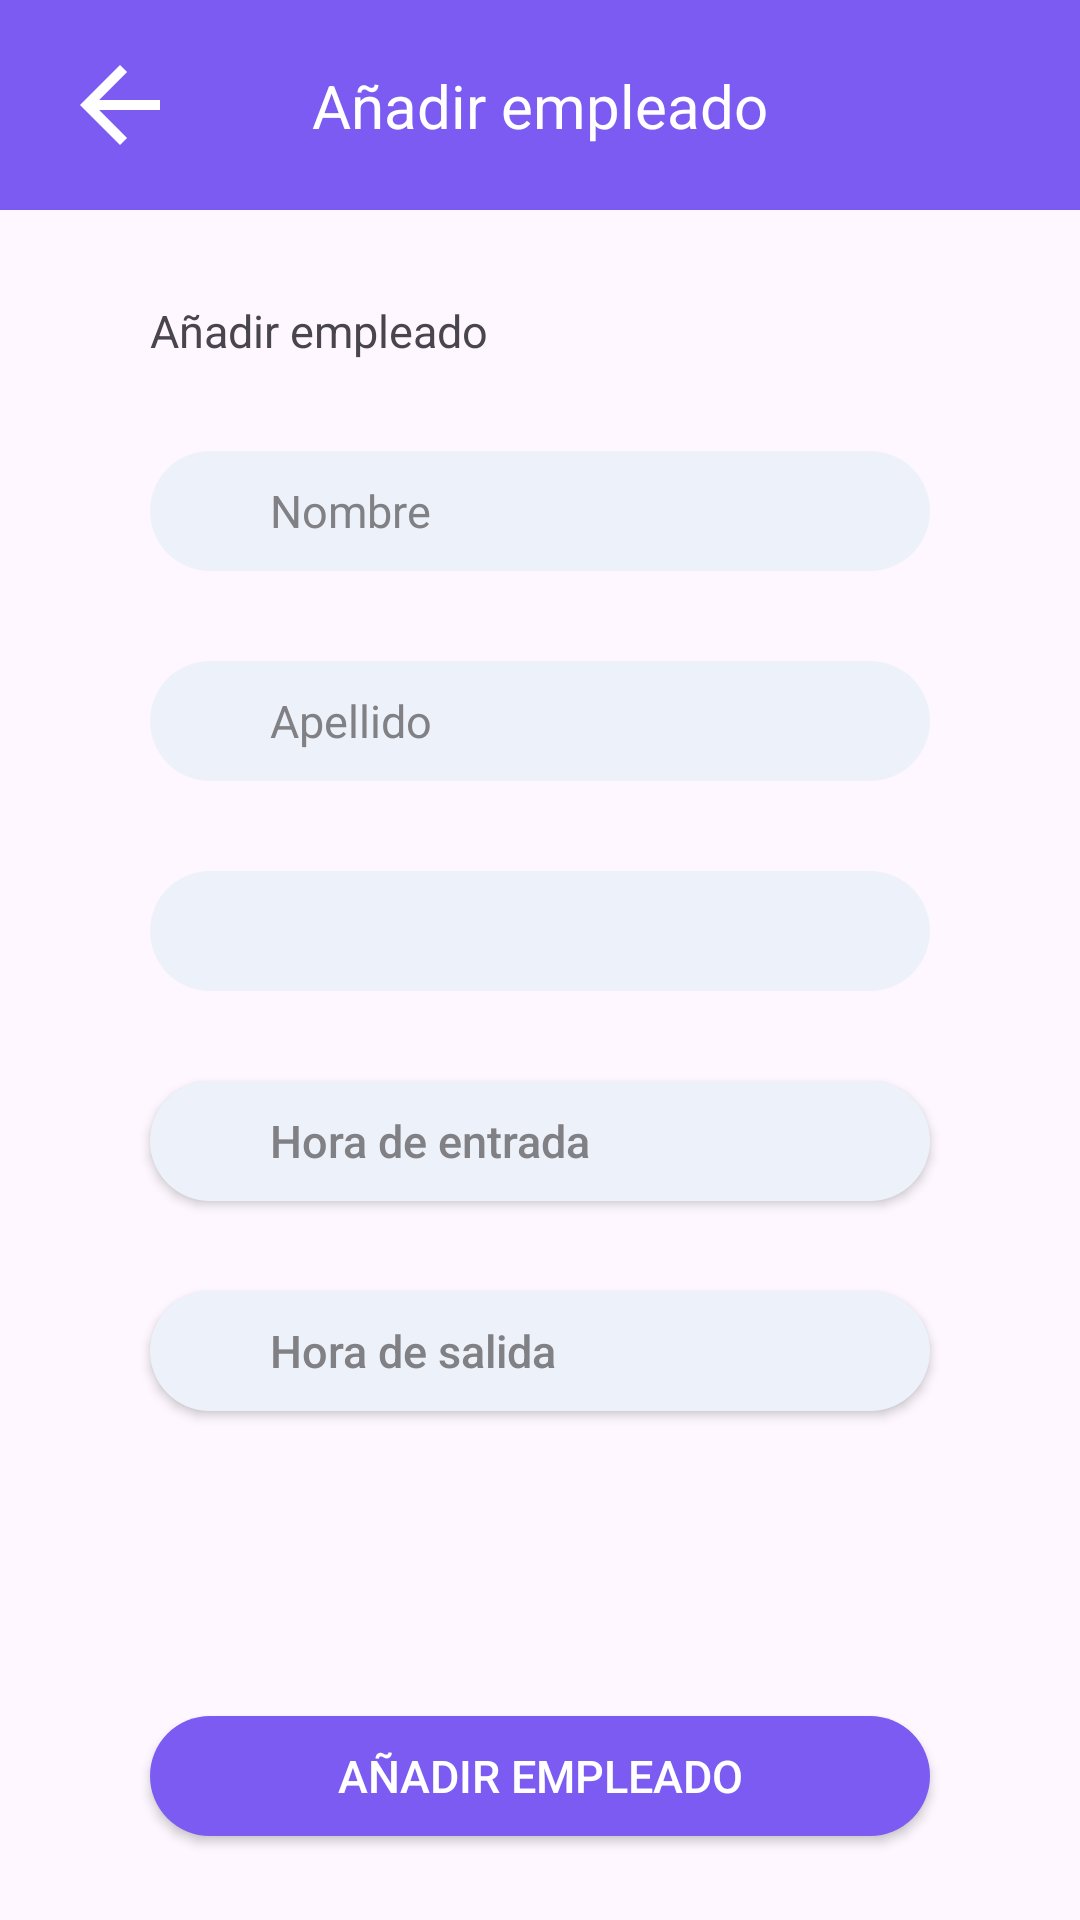

Write the Android layout XML for this screen, with the resource values it uses.
<!-- AndroidManifest.xml: application theme Theme.AppOintment -->
<!-- res/layout/activity_commerce_add_employee.xml -->
<?xml version="1.0" encoding="utf-8"?>
<androidx.constraintlayout.widget.ConstraintLayout xmlns:android="http://schemas.android.com/apk/res/android"
    xmlns:app="http://schemas.android.com/apk/res-auto"
    xmlns:tools="http://schemas.android.com/tools"
    android:layout_width="match_parent"
    android:layout_height="match_parent"
    tools:context=".commerce.view.activities.menu.employees.CommerceAddEmployee">

    <androidx.constraintlayout.widget.ConstraintLayout
        android:id="@+id/ly_top_menu"
        android:layout_width="match_parent"
        android:layout_height="wrap_content"
        android:background="@color/buttons"
        app:layout_constraintEnd_toEndOf="parent"
        app:layout_constraintStart_toStartOf="parent"
        app:layout_constraintTop_toTopOf="parent">

        <ImageView
            android:id="@+id/iv_back_arrow"
            android:layout_width="wrap_content"
            android:layout_height="wrap_content"
            android:layout_marginLeft="20dp"
            android:layout_marginTop="15dp"
            android:layout_marginBottom="15dp"
            android:src="@drawable/icon_back_arrow"
            app:layout_constraintBottom_toBottomOf="parent"
            app:layout_constraintStart_toStartOf="parent"
            app:layout_constraintTop_toTopOf="parent" />

        <TextView
            android:id="@+id/txt_title_add_employee"
            style="@style/TextViewTitleStyle"
            android:layout_width="wrap_content"
            android:layout_height="wrap_content"
            android:text="@string/add_employee"
            android:textColor="@color/white"
            android:textSize="20sp"
            app:layout_constraintBottom_toBottomOf="parent"
            app:layout_constraintEnd_toEndOf="parent"
            app:layout_constraintStart_toStartOf="parent"
            app:layout_constraintTop_toTopOf="parent" />
    </androidx.constraintlayout.widget.ConstraintLayout>

    <TextView
        android:id="@+id/txt_edit_employee"
        style="@style/TextViewStyle"
        android:layout_marginStart="50dp"
        android:layout_marginTop="30dp"
        android:text="@string/add_employee"
        app:layout_constraintStart_toStartOf="parent"
        app:layout_constraintTop_toBottomOf="@id/ly_top_menu" />

    <EditText
        android:id="@+id/edt_employee_name"
        style="@style/EditTextStyle"
        android:layout_marginTop="30dp"
        android:hint="@string/name"
        android:maxLines="1"
        android:paddingLeft="40dp"
        app:layout_constraintEnd_toEndOf="parent"
        app:layout_constraintStart_toStartOf="parent"
        app:layout_constraintTop_toBottomOf="@+id/txt_edit_employee" />

    <EditText
        android:id="@+id/edt_employee_last_name"
        style="@style/EditTextStyle"
        android:layout_marginTop="30dp"
        android:hint="@string/last_name"
        android:maxLines="1"
        android:paddingStart="40dp"
        app:layout_constraintEnd_toEndOf="parent"
        app:layout_constraintStart_toStartOf="parent"
        app:layout_constraintTop_toBottomOf="@+id/edt_employee_name" />

    <Spinner
        android:id="@+id/spinner_specialities"
        style="@style/EditTextStyle"
        android:layout_marginTop="30dp"
        android:paddingStart="35dp"
        app:layout_constraintEnd_toEndOf="parent"
        app:layout_constraintStart_toStartOf="parent"
        app:layout_constraintTop_toBottomOf="@+id/edt_employee_last_name" />

    <TextView
        android:id="@+id/txt_speciality_selected"
        android:layout_width="match_parent"
        android:layout_height="wrap_content"
        android:layout_marginHorizontal="60dp"
        android:layout_marginTop="5dp"
        android:text="Especialidad 1, Especialidad 2"
        android:visibility="gone"
        app:layout_constraintEnd_toEndOf="parent"
        app:layout_constraintStart_toStartOf="parent"
        app:layout_constraintTop_toBottomOf="@id/spinner_specialities" />

    <androidx.appcompat.widget.AppCompatButton
        android:id="@+id/btn_check_in_time"
        style="@style/TimePickerBtnStyle"
        android:layout_marginTop="30dp"
        android:hint="Hora de entrada"
        android:inputType="number"
        android:maxLines="1"
        android:onClick="showTimePicker"
        android:paddingLeft="40dp"
        android:textAlignment="textStart"
        app:layout_constraintEnd_toEndOf="parent"
        app:layout_constraintStart_toStartOf="parent"
        app:layout_constraintTop_toBottomOf="@+id/txt_speciality_selected" />

    <androidx.appcompat.widget.AppCompatButton
        android:id="@+id/btn_check_out_time"
        style="@style/TimePickerBtnStyle"
        android:layout_marginTop="30dp"
        android:hint="Hora de salida"
        android:inputType="number"
        android:maxLines="1"
        android:onClick="showTimePicker"
        android:paddingLeft="40dp"
        android:textAlignment="textStart"
        app:layout_constraintEnd_toEndOf="parent"
        app:layout_constraintStart_toStartOf="parent"
        app:layout_constraintTop_toBottomOf="@+id/btn_check_in_time" />

    <androidx.appcompat.widget.AppCompatButton
        android:id="@+id/btn_add_employee"
        style="@style/MainButtonStyle"
        android:text="Añadir Empleado"
        app:layout_constraintBottom_toBottomOf="parent"
        app:layout_constraintEnd_toEndOf="parent"
        app:layout_constraintStart_toStartOf="parent"
        app:layout_constraintTop_toTopOf="@+id/guideline4" />

    <androidx.constraintlayout.widget.Guideline
        android:id="@+id/guideline4"
        android:layout_width="wrap_content"
        android:layout_height="wrap_content"
        android:orientation="horizontal"
        app:layout_constraintGuide_percent="0.85" />

</androidx.constraintlayout.widget.ConstraintLayout>
<!-- resources referenced by this layout -->
<resources>
  <color name="buttons">#7B5BF2</color>
  <color name="white">#FFFFFFFF</color>
  <!-- drawable icon_back_arrow (drawable) -->
  <vector xmlns:android="http://schemas.android.com/apk/res/android"
      android:width="40dp"
      android:height="40dp"
      android:viewportWidth="24"
      android:viewportHeight="24"
      android:tint="#FFFFFF">
  
      <path
          android:fillColor="@android:color/white"
          android:pathData="M20,11H7.83l5.59,-5.59L12,4l-8,8 8,8 1.41,-1.41L7.83,13H20v-2z" />
  </vector>
  <string name="add_employee">Añadir empleado</string>
  <string name="last_name">Apellido</string>
  <string name="name">Nombre</string>
  <style name="EditTextStyle" parent="Widget.AppCompat.EditText">
          <item name="android:background">@drawable/border_radius</item>
          <item name="android:textColorHint">@color/info</item>
          <item name="android:layout_width">match_parent</item>
          <item name="android:layout_height">40dp</item>
          <item name="android:layout_marginHorizontal">50dp</item>
          <item name="android:maxLines">1</item>
          <item name="android:textSize">15sp</item>
      </style>
  <style name="MainButtonStyle" parent="Widget.AppCompat.Button">
          <item name="android:background">@drawable/border_radius_button</item>
          <item name="android:textColorHint">@color/buttons</item>
          <item name="android:layout_width">match_parent</item>
          <item name="android:layout_marginHorizontal">50dp</item>
          <item name="android:layout_height">40dp</item>
          <item name="android:textSize">15sp</item>
          <item name="android:textColor">@color/white</item>
      </style>
  <style name="TextViewStyle" parent="Widget.AppCompat.TextView">
          <item name="android:layout_marginStart">50dp</item>
          <item name="android:layout_width">wrap_content</item>
          <item name="android:layout_height">wrap_content</item>
          <item name="android:textSize">15sp</item>
      </style>
  <style name="TextViewTitleStyle" parent="Widget.AppCompat.TextView">
          <item name="android:layout_width">wrap_content</item>
          <item name="android:layout_height">wrap_content</item>
          <item name="android:textSize">15sp</item>
      </style>
  <style name="TimePickerBtnStyle" parent="TextAppearance.AppCompat.Widget.Button">
          <item name="android:background">@drawable/border_radius</item>
          <item name="android:textColorHint">@color/info</item>
          <item name="android:layout_width">match_parent</item>
          <item name="android:layout_height">40dp</item>
          <item name="android:layout_marginHorizontal">50dp</item>
          <item name="android:textSize">15sp</item>
      </style>
  <style name="Theme.AppOintment" parent="Base.Theme.AppOintment" />
  <!-- drawable border_radius (drawable) -->
  <?xml version="1.0" encoding="utf-8"?>
  <shape xmlns:android="http://schemas.android.com/apk/res/android" android:shape="rectangle">
      <corners android:radius= "50dp"/>
      <solid android:color="@color/background"/>
  </shape>
  <color name="info">#808085</color>
  <!-- drawable border_radius_button (drawable) -->
  <?xml version="1.0" encoding="utf-8"?>
  <shape xmlns:android="http://schemas.android.com/apk/res/android" android:shape="rectangle">
      <corners android:radius= "50dp"/>
      <solid android:color="@color/buttons"/>
  </shape>
  <style name="Base.Theme.AppOintment" parent="Theme.Material3.DayNight.NoActionBar">
          
          
      </style>
  <color name="background">#EDF2FA</color>
</resources>
